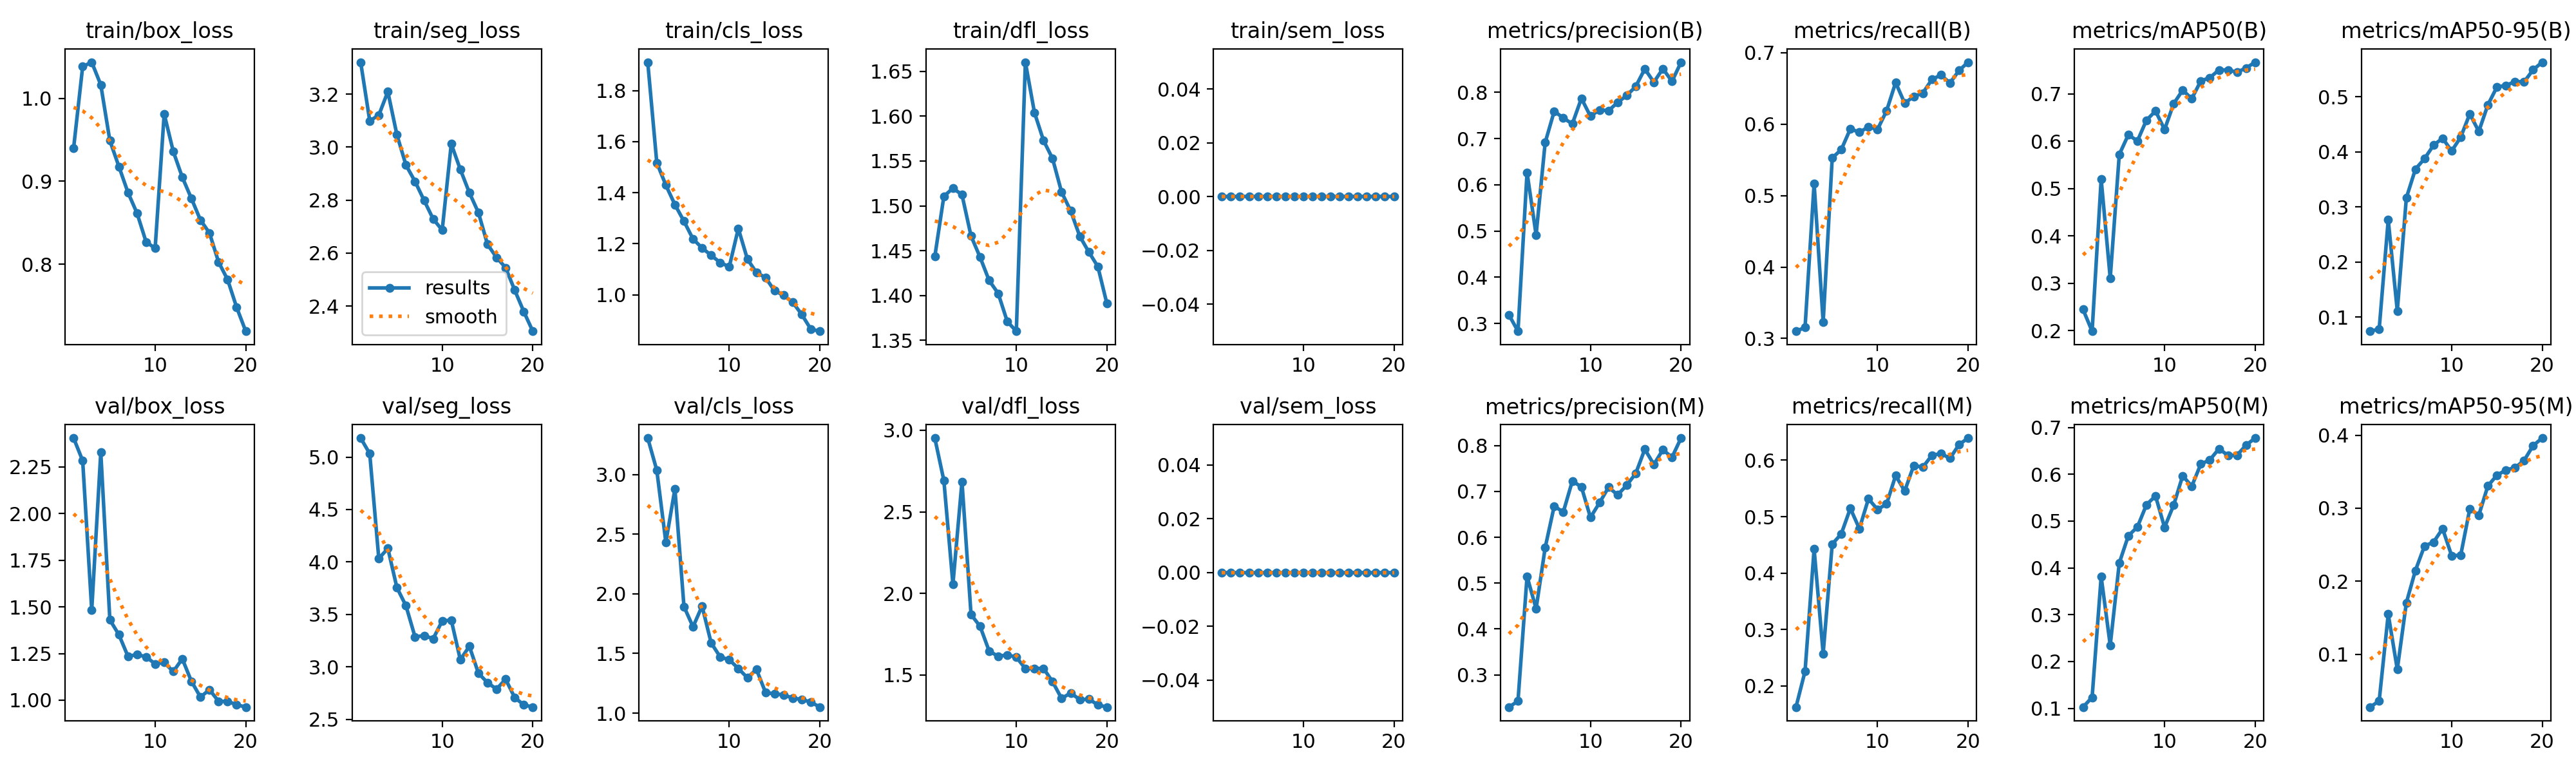

Values plotted in this chart, from the file beside it:
epoch, time, train/box_loss, train/seg_loss, train/cls_loss, train/dfl_loss, train/sem_loss, metrics/precision(B), metrics/recall(B), metrics/mAP50(B), metrics/mAP50-95(B), metrics/precision(M), metrics/recall(M), metrics/mAP50(M), metrics/mAP50-95(M), val/box_loss, val/seg_loss, val/cls_loss, val/dfl_loss, val/sem_loss, lr/pg0, lr/pg1, lr/pg2
1, 69.34, 0.9401, 3.321, 1.911, 1.443, 0, 0.3184, 0.3101, 0.2444, 0.07449, 0.2297, 0.1625, 0.1025, 0.02758, 2.404, 5.181, 3.305, 2.952, 0, 0.0006622, 0.0006622, 0.0006622
2, 128.7, 1.038, 3.099, 1.517, 1.511, 0, 0.283, 0.3154, 0.1985, 0.07843, 0.2428, 0.2259, 0.1233, 0.03606, 2.283, 5.033, 3.035, 2.692, 0, 0.001263, 0.001263, 0.001263
3, 185.8, 1.044, 3.12, 1.43, 1.52, 0, 0.6268, 0.5169, 0.5196, 0.2768, 0.5151, 0.4425, 0.3812, 0.1549, 1.483, 4.033, 2.431, 2.057, 0, 0.001798, 0.001798, 0.001798
4, 242.3, 1.016, 3.209, 1.353, 1.512, 0, 0.4916, 0.3228, 0.3105, 0.1113, 0.4443, 0.2574, 0.2345, 0.07922, 2.328, 4.129, 2.88, 2.685, 0, 0.001703, 0.001703, 0.001703
5, 298.7, 0.9491, 3.046, 1.288, 1.466, 0, 0.6913, 0.5527, 0.5719, 0.3166, 0.5775, 0.4512, 0.4104, 0.1705, 1.431, 3.755, 1.892, 1.871, 0, 0.001604, 0.001604, 0.001604
6, 358.3, 0.9177, 2.932, 1.219, 1.443, 0, 0.7591, 0.5644, 0.6137, 0.3687, 0.6682, 0.4694, 0.4686, 0.2147, 1.351, 3.582, 1.723, 1.798, 0, 0.001505, 0.001505, 0.001505
7, 417.1, 0.8865, 2.87, 1.184, 1.417, 0, 0.7446, 0.5934, 0.6006, 0.3876, 0.655, 0.5147, 0.4873, 0.2482, 1.235, 3.286, 1.896, 1.647, 0, 0.001406, 0.001406, 0.001406
8, 475.2, 0.8615, 2.799, 1.155, 1.402, 0, 0.7319, 0.5886, 0.6444, 0.4121, 0.7228, 0.4786, 0.5349, 0.2535, 1.245, 3.299, 1.588, 1.614, 0, 0.001307, 0.001307, 0.001307
9, 534.5, 0.8269, 2.729, 1.126, 1.371, 0, 0.787, 0.5961, 0.6637, 0.4249, 0.7101, 0.5316, 0.5536, 0.272, 1.233, 3.268, 1.471, 1.624, 0, 0.001208, 0.001208, 0.001208
10, 593.9, 0.8192, 2.687, 1.11, 1.36, 0, 0.7483, 0.5926, 0.6247, 0.4016, 0.6435, 0.5127, 0.4865, 0.2351, 1.194, 3.437, 1.447, 1.609, 0, 0.001109, 0.001109, 0.001109
11, 645.3, 0.9812, 3.012, 1.26, 1.66, 0, 0.7621, 0.6186, 0.679, 0.4268, 0.6754, 0.5223, 0.534, 0.2354, 1.202, 3.446, 1.374, 1.54, 0, 0.00101, 0.00101, 0.00101
12, 693.7, 0.936, 2.916, 1.14, 1.604, 0, 0.7604, 0.6582, 0.7079, 0.4689, 0.7092, 0.5728, 0.5968, 0.2989, 1.154, 3.068, 1.296, 1.54, 0, 0.000911, 0.000911, 0.000911
13, 743.8, 0.9048, 2.828, 1.087, 1.573, 0, 0.7782, 0.6292, 0.6898, 0.4373, 0.6926, 0.5454, 0.5743, 0.2904, 1.221, 3.196, 1.367, 1.54, 0, 0.000812, 0.000812, 0.000812
14, 790.9, 0.8793, 2.753, 1.068, 1.553, 0, 0.7931, 0.6389, 0.7274, 0.4854, 0.7136, 0.5907, 0.6218, 0.3306, 1.102, 2.939, 1.173, 1.459, 0, 0.000713, 0.000713, 0.000713
15, 839, 0.8533, 2.633, 1.016, 1.515, 0, 0.8128, 0.6435, 0.7343, 0.5179, 0.7393, 0.5876, 0.6307, 0.3451, 1.017, 2.849, 1.161, 1.356, 0, 0.000614, 0.000614, 0.000614
16, 887, 0.8376, 2.583, 0.9986, 1.494, 0, 0.8507, 0.6624, 0.7505, 0.5207, 0.7922, 0.6087, 0.6545, 0.3523, 1.056, 2.788, 1.154, 1.39, 0, 0.000515, 0.000515, 0.000515
17, 935.3, 0.8026, 2.545, 0.9714, 1.466, 0, 0.822, 0.6688, 0.7506, 0.5278, 0.759, 0.6118, 0.6403, 0.3556, 0.9944, 2.883, 1.126, 1.349, 0, 0.000416, 0.000416, 0.000416
18, 984.7, 0.7814, 2.46, 0.9234, 1.449, 0, 0.8512, 0.6576, 0.7459, 0.5271, 0.7912, 0.6034, 0.6408, 0.3654, 0.9938, 2.708, 1.114, 1.352, 0, 0.000317, 0.000317, 0.000317
19, 1033, 0.7479, 2.38, 0.8662, 1.432, 0, 0.8237, 0.6751, 0.7547, 0.5492, 0.7745, 0.6276, 0.6623, 0.3858, 0.976, 2.638, 1.093, 1.317, 0, 0.000218, 0.000218, 0.000218
20, 1082, 0.7191, 2.305, 0.8578, 1.391, 0, 0.8653, 0.6867, 0.7669, 0.5629, 0.8165, 0.6392, 0.6773, 0.3961, 0.9631, 2.616, 1.05, 1.303, 0, 0.000119, 0.000119, 0.000119
